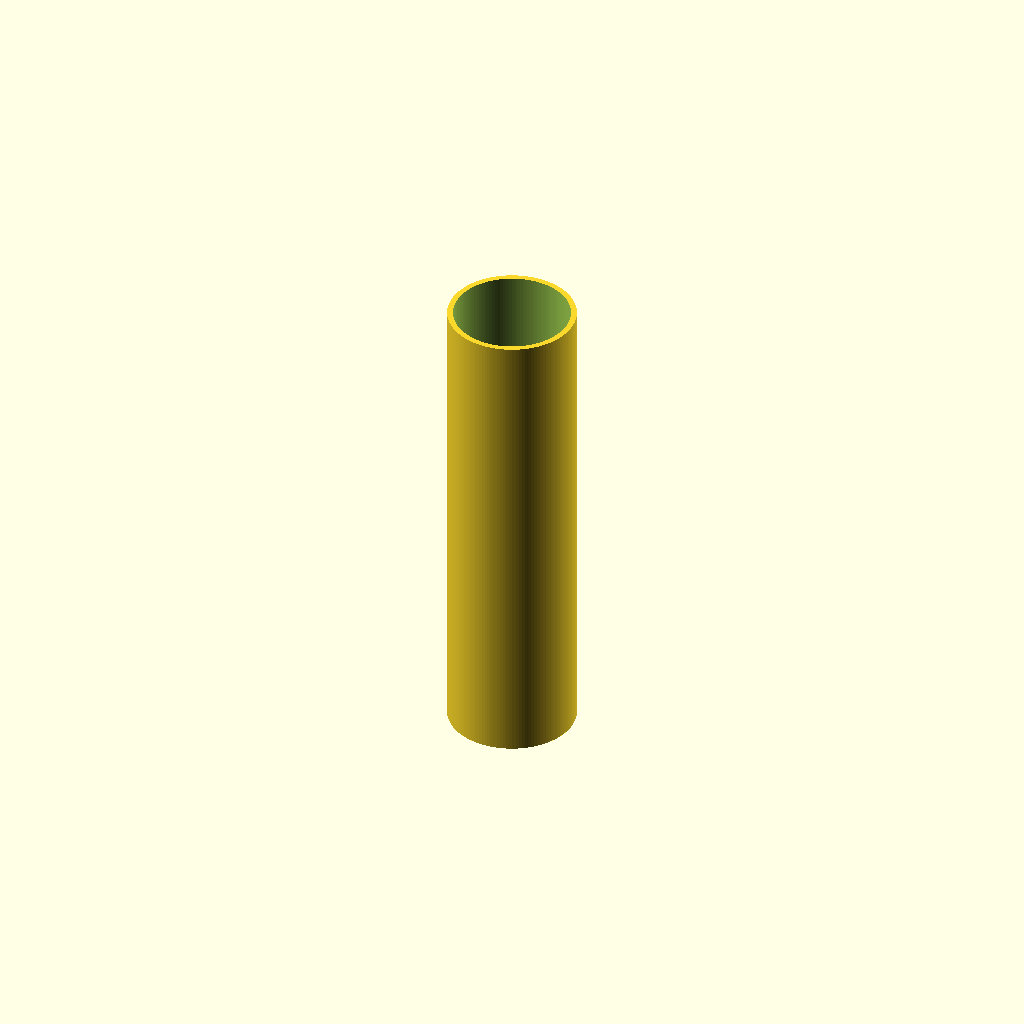
Cell 1 — every parameter at its default value.
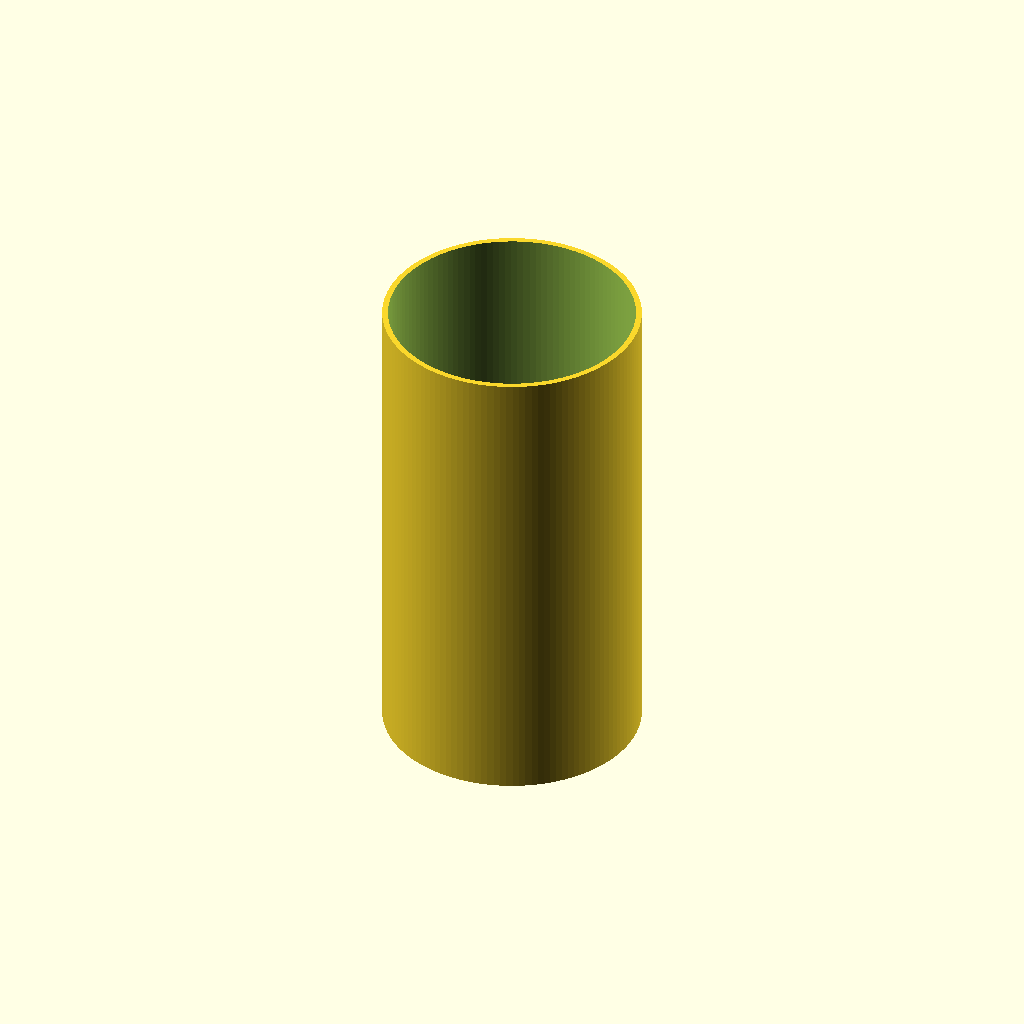
Cell 2: od = 80 (everything else at default).
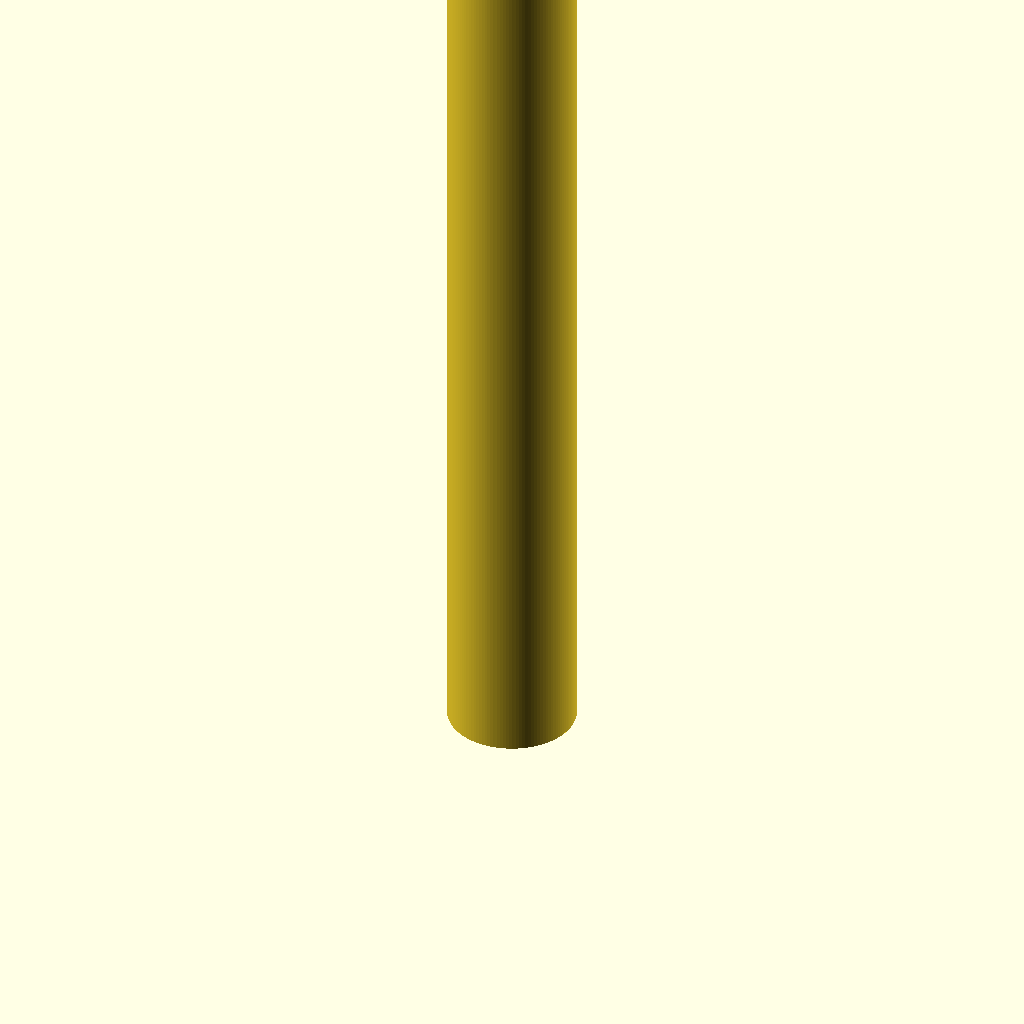
Cell 3: the same model with len = 300.
All cells are drawn from one camera (rotation 55°, 0°, 25°, orthographic, colour scheme Cornfield), so only the parameter changes between them.
Source of the model, additional_study/matched_effort/results/direct_vlm/scad/ht_pipe__HT_40_pipe_150.scad:
$fn = 128;

// HT 40 pipe (approx.): DN40, OD 40 mm, length 150 mm
// Assumed wall thickness ~1.8 mm (typical for HT indoor drainage pipe)
od = 40;
wall = 1.8;
id = od - 2*wall;
len = 150;

difference() {
  cylinder(h = len, d = od);
  translate([0,0,-0.1])
    cylinder(h = len + 0.2, d = id);
}
Customizer parameters (derived from the source; name, type, default, range or options):
od: number, default 40
wall: number, default 1.8
len: number, default 150
